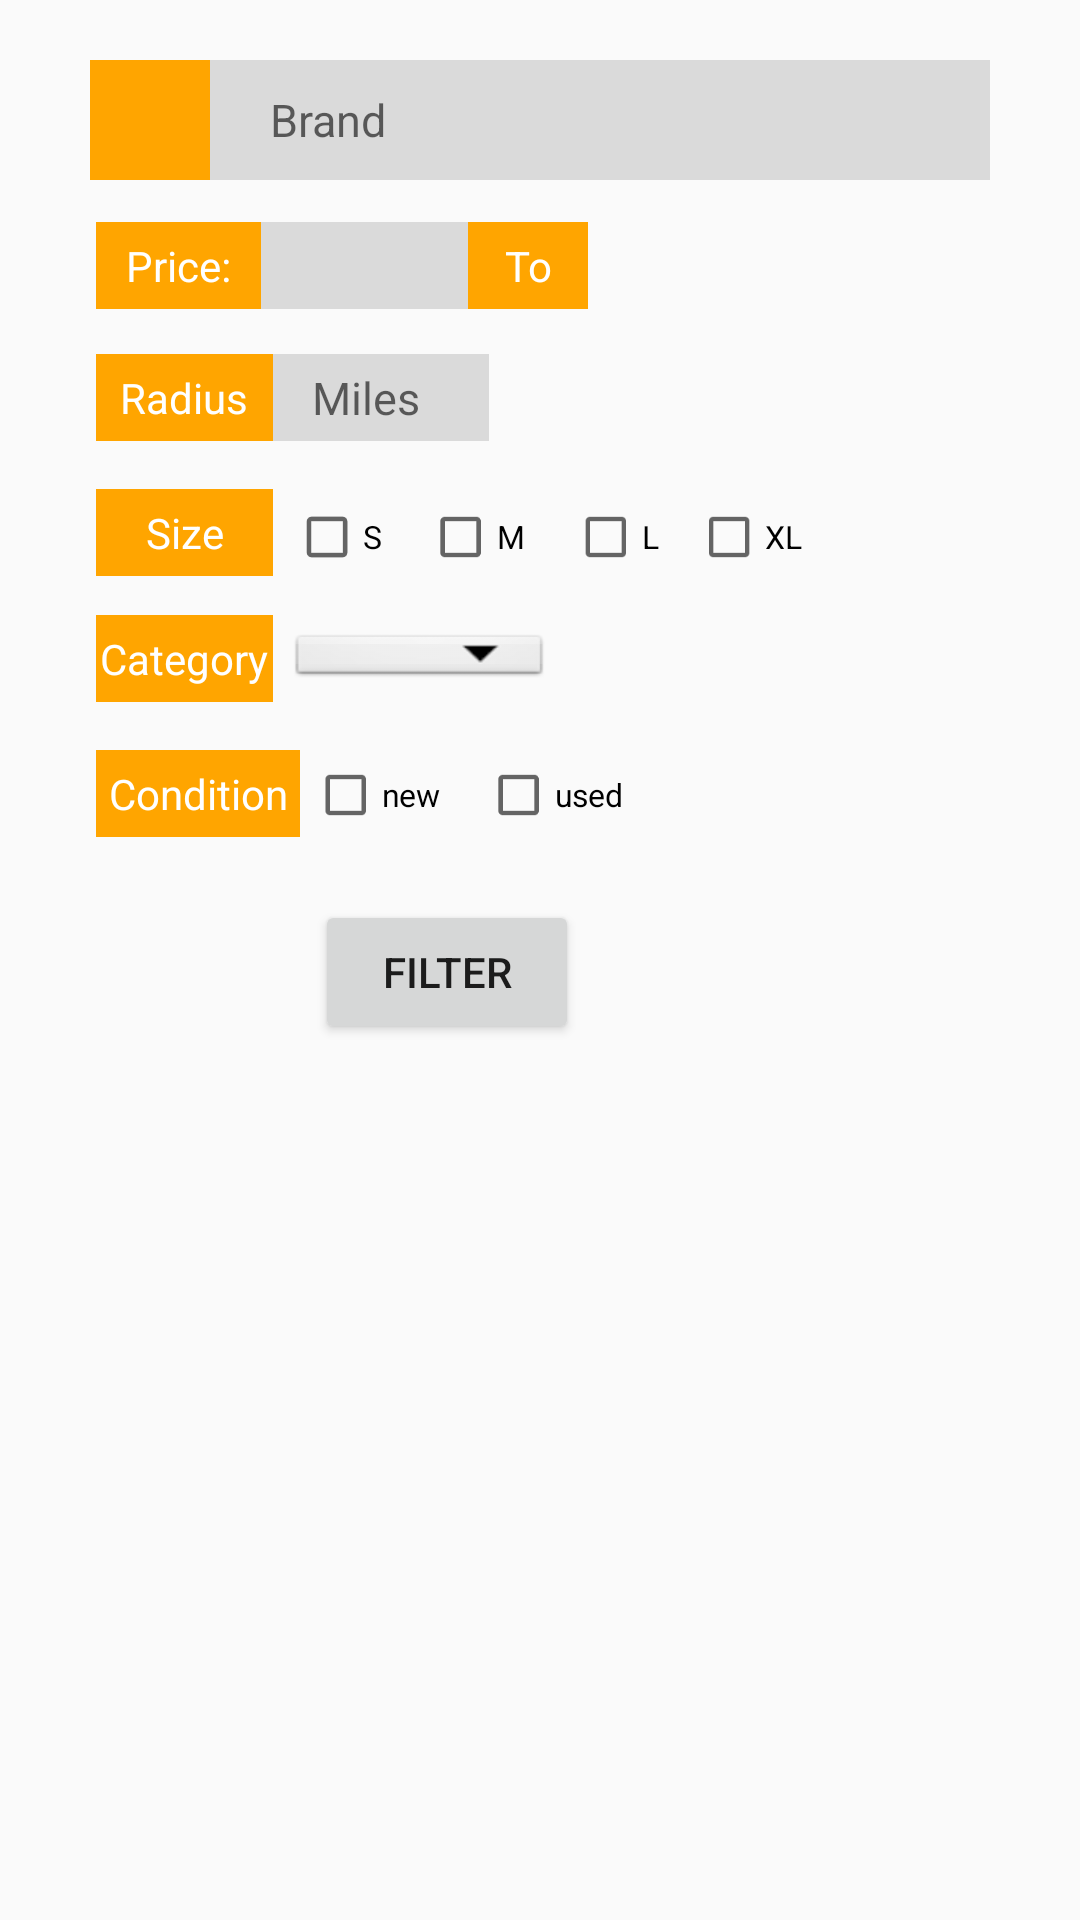

Here is an Android app screen rendered from its layout file. Give the layout XML and the strings, colors and styles it references.
<!-- AndroidManifest.xml: application theme AppTheme.NoActionBar -->
<!-- res/layout/feature_window.xml -->
<?xml version="1.0" encoding="utf-8"?>
<android.support.constraint.ConstraintLayout xmlns:android="http://schemas.android.com/apk/res/android"
    xmlns:app="http://schemas.android.com/apk/res-auto"
    xmlns:tools="http://schemas.android.com/tools"
    android:layout_width="match_parent"
    android:layout_height="match_parent">

    <RelativeLayout
        android:id="@+id/relativeLayout1"
        android:layout_width="match_parent"
        android:layout_height="400dp"
        android:layout_below="@+id/imageView1"
        android:layout_marginLeft="30dp"
        android:layout_marginRight="30dp"
        android:layout_marginTop="30dp"
        android:paddingTop="20dp">

        <ImageView
            android:id="@+id/brand"
            android:layout_width="40dp"
            android:layout_height="40dp"

            android:background="@color/colorPrimary"
            android:padding="8dp"
            android:src="@drawable/ic_shopping_basket_black_24dp"
            android:tint="@color/white" />

        <EditText
            android:id="@+id/brandInput"
            android:layout_width="match_parent"
            android:layout_height="wrap_content"
            android:layout_alignBottom="@+id/brand"
            android:layout_alignParentTop="true"
            android:layout_toRightOf="@+id/brand"
            android:background="@color/editTextBG"
            android:hint="Brand"
            android:inputType="textPersonName"
            android:paddingLeft="20dp"
            android:text=""
            android:textSize="15sp"
            app:layout_constraintStart_toStartOf="parent"
            app:layout_constraintTop_toTopOf="parent" />

    </RelativeLayout>


    <TextView
        android:id="@+id/price"
        android:layout_width="55dp"
        android:layout_height="29dp"
        android:layout_marginStart="32dp"
        android:layout_marginTop="74dp"
        android:background="@color/colorPrimary"
        android:gravity="center"
        android:text="@string/price"
        android:textColor="@color/white"
        android:textSize="14dp"
        app:layout_constraintStart_toStartOf="parent"
        app:layout_constraintTop_toTopOf="parent" />

    <EditText
        android:id="@+id/lowRange"
        android:layout_width="70dp"
        android:layout_height="29dp"
        android:layout_alignBottom="@+id/price"
        android:layout_alignParentTop="true"
        android:layout_marginStart="87dp"
        android:layout_marginTop="74dp"
        android:layout_toRightOf="@+id/price"
        android:background="@color/editTextBG"
        android:ems="10"
        android:inputType="textPersonName"
        android:paddingLeft="13dp"
        android:text=""
        android:textSize="15sp"
        app:layout_constraintStart_toStartOf="parent"
        app:layout_constraintTop_toTopOf="parent"
        tools:ignore="NotSibling"

        />

    

    <TextView
        android:id="@+id/to"
        android:layout_width="40dp"
        android:layout_height="29dp"
        android:layout_marginStart="156dp"
        android:layout_marginTop="74dp"
        android:background="@color/colorPrimary"
        android:gravity="center"
        android:text="@string/to"
        android:textColor="@color/white"
        app:layout_constraintStart_toStartOf="parent"
        app:layout_constraintTop_toTopOf="parent" />

    <EditText
        android:id="@+id/highRange"
        android:layout_width="70dp"
        android:layout_height="29dp"
        android:layout_marginEnd="120dp"
        android:layout_marginStart="294dp"
        android:layout_marginTop="74dp"
        android:background="@color/editTextBG"
        android:ems="10"
        android:inputType="textPersonName"

        android:paddingLeft="13dp"
        app:layout_constraintEnd_toEndOf="parent"
        app:layout_constraintStart_toStartOf="parent"
        app:layout_constraintTop_toTopOf="parent" />

    <Button
        android:id="@+id/filter"
        android:layout_width="wrap_content"
        android:layout_height="wrap_content"
        android:layout_marginStart="105dp"
        android:layout_marginTop="300dp"
        android:gravity="center"
        android:text="@string/filter"
        app:layout_constraintStart_toStartOf="parent"
        app:layout_constraintTop_toTopOf="parent" />

    <TextView
        android:id="@+id/radius"
        android:layout_width="59dp"
        android:layout_height="29dp"
        android:layout_marginStart="32dp"
        android:layout_marginTop="118dp"
        android:background="@color/colorPrimary"
        android:gravity="center"
        android:text="@string/radius"

        android:textColor="@color/white"
        android:textSize="14dp"
        app:layout_constraintStart_toStartOf="parent"
        app:layout_constraintTop_toTopOf="parent" />

    <EditText
        android:id="@+id/radiusInput"
        android:layout_width="72dp"
        android:layout_height="29dp"
        android:layout_marginStart="91dp"
        android:layout_marginTop="118dp"
        android:background="@color/editTextBG"
        android:ems="10"
        android:hint="Miles"
        android:inputType="textPersonName"
        android:paddingLeft="13dp"
        android:text=""
        android:textSize="15sp"
        app:layout_constraintStart_toStartOf="parent"
        app:layout_constraintTop_toTopOf="parent"

        />

    <Spinner
        android:id="@+id/spinner1"
        android:layout_width="88dp"
        android:layout_height="20dp"
        android:layout_marginStart="96dp"
        android:layout_marginTop="210dp"
        android:background="@android:drawable/btn_dropdown"
        android:spinnerMode="dropdown"
        app:layout_constraintStart_toStartOf="parent"
        app:layout_constraintTop_toTopOf="parent" />

    
    <TextView
        android:id="@+id/size"
        android:layout_width="59dp"
        android:layout_height="29dp"
        android:layout_marginStart="32dp"
        android:layout_marginTop="163dp"
        android:background="@color/colorPrimary"
        android:gravity="center"
        android:text="@string/size"
        android:textColor="@color/white"
        android:textSize="14dp"
        app:layout_constraintStart_toStartOf="parent"
        app:layout_constraintTop_toTopOf="parent" />

    <CheckBox
        android:id="@+id/checkBoxS"
        android:layout_width="wrap_content"
        android:layout_height="wrap_content"
        android:layout_marginStart="92dp"
        android:layout_marginTop="163dp"
        android:onClick="onCheckboxClicked"
        android:scaleX="0.75"
        android:scaleY="0.75"
        android:text="@string/checkS"
        app:layout_constraintStart_toStartOf="parent"
        app:layout_constraintTop_toTopOf="parent" />

    <CheckBox
        android:id="@+id/checkBoxM"
        android:layout_width="wrap_content"
        android:layout_height="wrap_content"
        android:layout_marginStart="136dp"
        android:layout_marginTop="163dp"
        android:onClick="onCheckboxClicked"
        android:scaleX="0.75"
        android:scaleY="0.75"
        android:text="@string/checkM"
        app:layout_constraintStart_toStartOf="parent"
        app:layout_constraintTop_toTopOf="parent" />

    <CheckBox
        android:id="@+id/checkBoxL"
        android:layout_width="wrap_content"
        android:layout_height="wrap_content"
        android:layout_marginStart="185dp"
        android:layout_marginTop="163dp"
        android:onClick="onCheckboxClicked"
        android:scaleX="0.75"
        android:scaleY="0.75"
        android:text="@string/checkL"
        app:layout_constraintStart_toStartOf="parent"
        app:layout_constraintTop_toTopOf="parent" />

    <CheckBox
        android:id="@+id/checkBoxXL"
        android:layout_width="wrap_content"
        android:layout_height="wrap_content"
        android:layout_marginStart="225dp"
        android:layout_marginTop="163dp"
        android:onClick="onCheckboxClicked"
        android:scaleX="0.75"
        android:scaleY="0.75"
        android:text="@string/checkXL"
        app:layout_constraintStart_toStartOf="parent"
        app:layout_constraintTop_toTopOf="parent" />

    <TextView
        android:id="@+id/category"
        android:layout_width="59dp"
        android:layout_height="29dp"
        android:layout_marginStart="32dp"
        android:layout_marginTop="205dp"
        android:background="@color/colorPrimary"
        android:gravity="center"
        android:text="@string/category"
        android:textColor="@color/white"
        app:layout_constraintStart_toStartOf="parent"
        app:layout_constraintTop_toTopOf="parent" />

    <TextView
        android:id="@+id/condition"
        android:layout_width="68dp"
        android:layout_height="29dp"
        android:layout_marginStart="32dp"
        android:layout_marginTop="250dp"
        android:background="@color/colorPrimary"
        android:gravity="center"
        android:text="@string/condition"
        android:textColor="@color/white"
        app:layout_constraintStart_toStartOf="parent"
        app:layout_constraintTop_toTopOf="parent" />

    <CheckBox
        android:id="@+id/checkBoxNew"
        android:layout_width="58dp"
        android:layout_height="20dp"
        android:layout_marginStart="96dp"
        android:layout_marginTop="255dp"
        android:onClick="onCheckboxClickedCondition"
        android:scaleX="0.75"
        android:scaleY="0.75"
        android:text="@string/conditionNew"
        app:layout_constraintStart_toStartOf="parent"
        app:layout_constraintTop_toTopOf="parent" />

    <CheckBox
        android:id="@+id/checkBoxUsed"
        android:layout_width="63dp"
        android:layout_height="20dp"
        android:layout_marginStart="153dp"
        android:layout_marginTop="255dp"

        android:onClick="onCheckboxClickedCondition"
        android:scaleX="0.75"
        android:scaleY="0.75"
        android:text="@string/conditionUsed"
        app:layout_constraintStart_toStartOf="parent"
        app:layout_constraintTop_toTopOf="parent" />


</android.support.constraint.ConstraintLayout>
<!-- resources referenced by this layout -->
<resources>
  <color name="colorPrimary">#FFA500</color>
  <color name="editTextBG">#DADADA</color>
  <color name="white">#FFFFFF</color>
  <string name="category">Category</string>
  <string name="checkL">L</string>
  <string name="checkM">M</string>
  <string name="checkS">S</string>
  <string name="checkXL">XL</string>
  <string name="condition">Condition</string>
  <string name="conditionNew">new</string>
  <string name="conditionUsed">used</string>
  <string name="filter">Filter</string>
  <string name="price">Price:</string>
  <string name="radius">Radius</string>
  <string name="size">Size</string>
  <string name="to">To</string>
  <style name="AppTheme.NoActionBar" parent="Theme.AppCompat.Light.DarkActionBar">
          <item name="windowActionBar">false</item>
          <item name="windowNoTitle">true</item>
          <item name="android:windowFullscreen">true</item>
      </style>
</resources>
